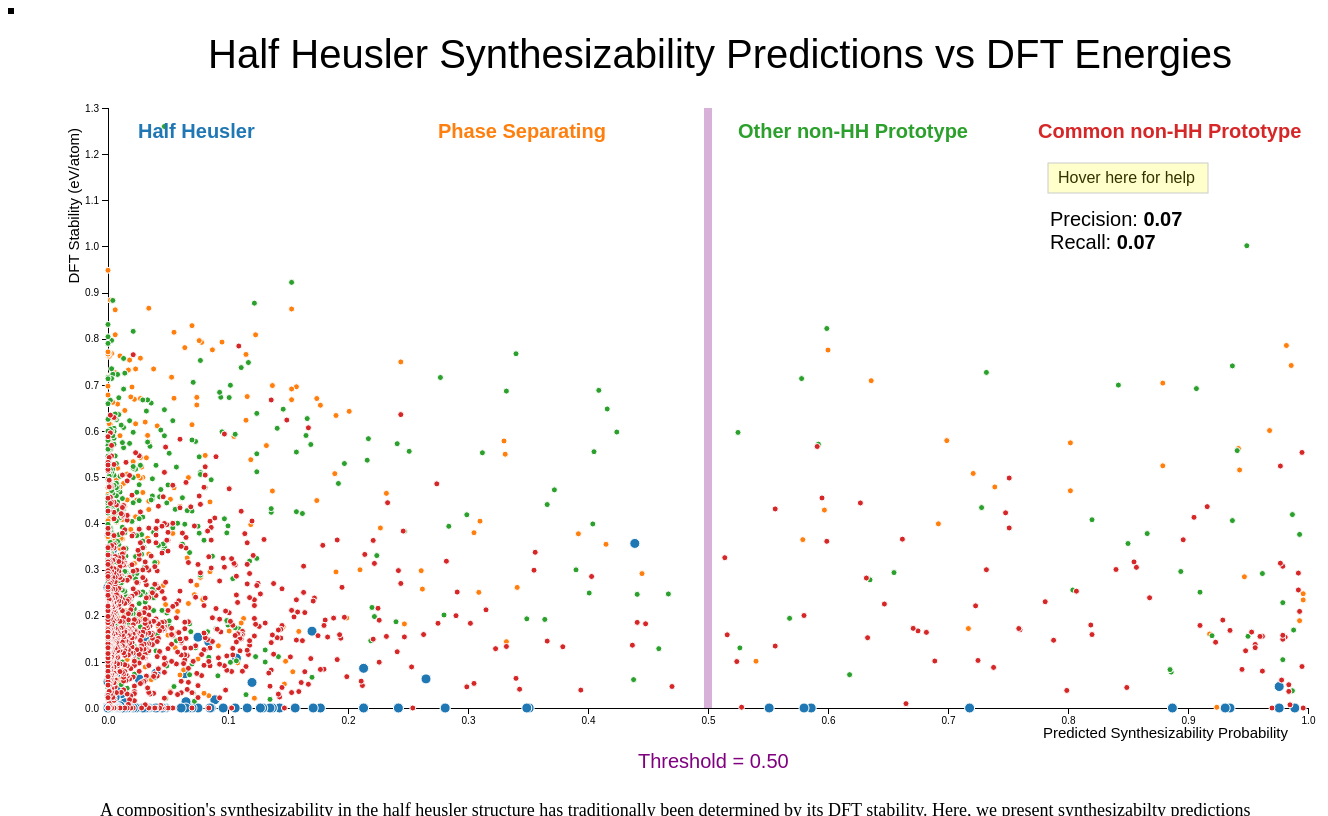
D3 v5 page, settled after 480 driven frames (8 s of simulated time); the page loaded 1 data file(s).


// ── scatterplot.js
//some global variables (not the best style, but will work for us)
var data;

// define the size of the svg
var margin = {top: 100, right: 100, bottom: 100, left: 100},
	width = 1200;// - margin.left - margin.right,
	height = 600;// - margin.top - margin.bottom;

//define some colors (https://github.com/d3/d3-scale-chromatic)
var colorMap = d3.scaleOrdinal(d3.schemeCategory10);


function init(inputData){

	//d3.select('#tooltip').style('display','none')
	data = inputData;

	//preprocess data

	var categories = ['Half Heusler','Phase Separating',"Other non-HH Prototype","Common non-HH Prototype"];

	var processed_data = [];

	for (i in categories) {
		filtered_d = data.filter(function(d) {return d.Label == categories[i]})

		processed_data.push({
			key: categories[i],
			value: filtered_d});
	}

	// now create the svg element
	var svg = d3.select("#container").append("svg")
		.attr("width", width + margin.left + margin.right)
		.attr("height", height + margin.top + margin.bottom)
		.append("g")
			.attr('id','scatterSVG')
			.attr("transform", "translate(" + margin.left + "," + margin.top + ")");

	//define the scales: these will convert from pixels to data units
	var x = d3.scaleLinear().range([0, width]);
	var y = d3.scaleLinear().range([height, 0]);

	//nice does what it sounds like : gives you nice round values 
	x.domain(d3.extent(data, function(d) { return +d['Synth. Probability']; })).nice();
	y.domain(d3.extent(data, function(d) { return +d['Half Heusler (F-43m)']; })).nice();


	//define the axes
	var xAxis = d3.axisBottom(x);
	var yAxis = d3.axisLeft(y);

	// add the axes to the SVG element
	svg.append("g")
		.attr("class", "x axis")
		.attr("transform", "translate(0," + height + ")")
		.call(xAxis)
	.append("text")
		.attr("class", "label")
		.attr("x", width -20)
		.attr("y", 30)
		.style("text-anchor", "end")
		.text("Predicted Synthesizability Probability");

	svg.append("g")
		.attr("class", "y axis")
		.call(yAxis)
	.append("text")
		.attr("class", "label")
		.attr("transform", "rotate(-90)")
		.attr("x", -20)
		.attr("y", -40)
		.attr("dy", ".71em")
		.style("text-anchor", "end")
		.text("DFT Stability (eV/atom)")


//add plot title
var plot_title = svg
	              .append("text")
	              .attr('x',width/12)
	              .attr('y',-40)
	              .attr('font-size',40)
	              .attr('font-family','sans-serif')
	              .text('Half Heusler Synthesizability Predictions vs DFT Energies')


	//add the data and the legend to the scatter plot
	// populateScatter(processed_data,x,y)

	var svg = d3.select('#scatterSVG');

	var colors = []; //for the legend


	function handleMouseOver(d) {

		this.setAttribute("stroke", "black")
		this.setAttribute('stroke-width',4)

		this.setAttribute("r", 10)

		d3.select('#tooltip')
			.style('left', d3.event.pageX)
			.style('top', d3.event.pageY + 10)
			.style("display", 'block')
			.html(` Composition: <b> ${d.Composition} </b> <br/>
				 Exp. Structure: <b> ${d['Experimental Structure']} </b> <br/> 
				 Synth. Probability: <b> ${parseFloat(d['Synth. Probability']).toFixed(2)} </b> <br/>
				 DFT Stability: <b> ${parseFloat(d['Half Heusler (F-43m)']).toFixed(2)} </b> <br/>
				 Electron Count: <b> ${parseFloat(d['Electron Count']).toFixed(0)}`)
		
}

	function handleMouseOut(d) {

		d3.select('#tooltip').style("display", 'none')
		this.setAttribute("stroke", "white")
		this.setAttribute('stroke-width',1)
		this.setAttribute("r", this.getAttribute('r0'))

}

	//add all the dots
	svg
	  // First we need to enter in a group
	  .selectAll("myDots")
	  .data(processed_data)
	  .enter()
		.append('g')
		.style("fill", function(d){return colorMap(d.key)})
		.attr("class", function(d){return d.key.replace(/\s+/g,'')}) // need to strip spaces from class name

	  // Second we need to enter in the 'values' part of this group
	  .selectAll("myPoints")
	  .data(function(d){ return d.value})
	  .enter()
	  .append("circle")
		.attr("cx", function(d) { return x(d['Synth. Probability']) } )
		.attr("cy", function(d) { return y(d['Half Heusler (F-43m)']) } )
		.attr("r", function (d) { if (d['Experimental Structure'] == 'Half Heusler (F-43m)')
			{r = 5}
			else {r = 3}
			return r})
		.attr("r0", function() {return this.getAttribute('r')})
		.attr("stroke", "white")
		.attr('stroke-width',1)
		  .on('mouseover', handleMouseOver)
		  .on('mouseout',handleMouseOut)

	var drag = d3.drag()
	           .on('start', null)
	           .on('drag', function(d){
	             // move circle
	             var dx = d3.event.dx;
	             var dy = d3.event.dy;
	             var x1New = parseFloat(d3.select(this).attr('x1'))+ dx;
	             var x2New = parseFloat(d3.select(this).attr('x2'))+ dx;

	             if (x1New > x(0) && x1New < x(1)) {
	             line.attr("x1",x1New)
	                 .attr("x2",x2New)

	             var threshold = x.invert(x1New).toFixed(2);

	             line_text.attr('x',x1New - 70)
	             line_text.text(`Threshold: ${threshold}`)

	             d3.select('#prec_recall').html(`Precision: <b> ${calc_stats(data,threshold)[0].toString()} </b> <br/>
	             	Recall: <b> ${calc_stats(data,threshold)[1].toString()} </b>`)

	             }
	             }).on('end', function() {}); 


	var line = svg
	              .append("line")
	              .attr("x1",x(0.5))
	              .attr("y1",y(y.domain()[1]))
	              .attr("x2",x(0.5))
	              .attr("y2",y(y.domain()[0]))
	              .attr("stroke-width",8)
	              .attr("stroke","purple")
	              .style('opacity',0.3)
	              .call(drag);

	var line_text = svg
	              .append("text")
	              .attr('x',line.attr('x1') - 70)
	              .attr('y',y(y.domain()[0]) + 60)
	              .attr("fill","purple")
	              .style('font-size','20px')
	              .style('font-family','sans-serif')
	              .text(`Threshold = ${x.invert(parseFloat(line.attr('x1'))).toFixed(2)}`)
	
	// Add a legend (interactive)
	svg
	  .selectAll("myLegend")
	  .data(processed_data)
	  .enter()
		.append('g')
		.append("text")
		  .attr('id',function(d) { return d.key.replace(/\s+/g, '') + '_legend';})
		  .attr('x', function(d,i){ return 30 + i*300})
		  .attr('y', 30)
		  .text(function(d) { return d.key;})
		  .style("fill", function(d){ return colorMap(d.key) })
		  .style("font-size", 20)
		  .style('font-family','sans-serif')
		  .style('font-weight','bold')
		.on("click", function(d){
			class_names = d.key.replace(/\s+/g, '')
			// is the element currently visible ?

			currentOpacity = d3.selectAll("." + class_names).style("opacity")
			// Change the opacity: from 0 to 1 or from 1 to 0
			currentDisplay = d3.selectAll("." + class_names).style("display")

			if (currentDisplay == 'none') {d3.selectAll("." + class_names).style("display",'block')}
			d3.selectAll("." + class_names).transition().style("opacity", currentOpacity == 1 ? 0:1).on('end',function(){
				d3.selectAll("." + class_names).style('display',currentDisplay == 'none' ? 'block':'none')})
			currentOpacity_legend = d3.selectAll("#" + class_names + '_legend').style("opacity")
			// Change the opacity: from 0 to 1 or from 1 to 0
			d3.selectAll("#" + class_names + '_legend').transition().style("opacity", currentOpacity == 1 ? 0.2:1)
		})


	d3.select('#explanation')
			.style('left',x(0) + 100)
			.style('top',y(0) + 200)
			.style('width',width)
			.style("display", 'block')
			.html(`A composition's synthesizability in the half heusler structure has traditionally been determined by its DFT stability. 
				Here, we present synthesizabilty predictions generated from a model trained on a composition's DFT stability in addition to many compositional features.
				The predicted synthesizabilities are compared against their DFT stabilities in this plot, and are colored according to their true label.
				The precision and recall of the model is calculated for a given variable synthesizability threshold, above which a composition is classified as a half heusler.`)

	console.log(d3.select('#explanation').node())

	d3.select('#prec_recall')
		.style('left',x(1) - 150)
		.style('top',y(1) + 70)
		.style("display", 'block')
		.html(`Precision: <b> ${calc_stats(data,x.invert(parseFloat(line.attr('x1'))).toFixed(2))[0].toString()} </b> <br/>
			Recall: <b> ${calc_stats(data,x.invert(parseFloat(line.attr('x1'))).toFixed(2))[1].toString()} </b>`)

var help_box_text = svg
	              .append("text")
	              .attr('x',width/10*7.5 + 50)
	              .attr('y',height/8)
	              .attr('font-family','sans-serif')
	              .text('Hover here for help')

	var help_box = svg
	              .append("rect")
	              .attr('x',parseFloat(help_box_text.attr('x')) - 10)
	              .attr('y',parseFloat(help_box_text.attr('y')) - 20)
	              .attr('width',160)
	              .attr('height',30)
	              .attr('fill','yellow')
	              .attr('stroke','black')
	              .style('opacity',0.2)
	              .on('mouseover',handleHelpMouseOver)
	              .on('mouseout',handleHelpMouseOut)


	function handleHelpMouseOver() {

		d3.select('#help_box')
		.style('left',width/4 + 30)
		.style('top',height/4 + 150)
		.style("display", 'block')
		.html(`<center> <b> Instructions </b> </center> </br>
			1. Hover over points to see data </br>
			2. Click on colored text labels to toggle data </br>
			3. Slide the purple bar to adjust cutoff threshold </br> 
			(points above threshold are considered positive cases)`)
		
}

	function handleHelpMouseOut() {

		d3.select('#help_box')
		.style("display", 'none')

}

}

    function calc_stats(data,threshold) {

    	var n_below = 0

    	var prec_num = 0 // equal to n_above 
    	var prec_denom = 0
    	var rec_num = 0
    	var rec_denom = 0


    	for (i in data) {

    		row = data[i]
    		if (['Half Heusler (F-43m)',"['MgAgAs']"].includes(row['Experimental Structure'])){
	    		if (parseFloat(row['Synth. Probability']) >= threshold){
	    				prec_num += 1
	    				rec_num += 1
	    				prec_denom += 1
	    			}

    			rec_denom += 1

	    			}
	    	else {
	    		if (parseFloat(row['Synth. Probability']) >= threshold){
	    			prec_denom += 1
	    		}
	    	}

    		}
    	precision = prec_num/prec_denom
    	recall =  rec_num/rec_denom


    	return [precision.toFixed(2), recall.toFixed(2)]


    	}




//runs on load


d3.csv('data/formatted_data_FAKE.csv')
	.then(function(d) {
		init(d)
	})
	.catch(function(error){
		console.log('ERROR:', error)	
	})


### data: data/formatted_data_FAKE.csv
, Composition, Synth. Probability, Half Heusler (F-43m), Experimental Structure, Electron Count, Label, random
1613, YCuPb, 0.996, 0, LiGaGe (P63mc), 18, Common non-HH Prototype, 0.51
577, LaNdFe, 0.996, 0.2475, phase_separating, 17, Phase Separating, 0.27
689, AgBiTe, 0.996, 0.2341, phase_separating, 22, Phase Separating, -1
392, CaCdSn, 0.995, 0.08986, MoNiP (P-62m), 24, Common non-HH Prototype, -0.59
1663, ErAsTe, 0.995, 0.5537, MgSrSi (Pnma), 25, Common non-HH Prototype, -0.58
1728, VNiAs, 0.993, 0.2093, MgSrSi (Pnma), 20, Common non-HH Prototype, 0.83
71, NiCuSi, 0.993, 0.1892, phase_separating, 25, Phase Separating, -0.64
37, ZrOsAl, 0.993, 0.3761, [MgZn2], 15, Other non-HH Prototype, -0.1
1905, CePtGa, 0.992, 0.2557, MgSrSi (Pnma), 16, Common non-HH Prototype, -0.53
1354, TbPtAl, 0.992, 0.2923, MgSrSi (Pnma), 24, Common non-HH Prototype, -0.98
1863, PrPdBi, 0.989, 0, Half Heusler (F-43m), 26, Half Heusler, 0.67
4, TiNiGa, 0.988, 0.1689, [InMg2], 17, Other non-HH Prototype, 0.02
390, CaPdBi, 0.987, 0.03729, [HoNiGa], 29, Other non-HH Prototype, 0.17
338, BaPtSb, 0.987, 0.4191, [LiBaSi], 23, Other non-HH Prototype, -0.79
201, NbGaAs, 0.986, 0.7421, phase_separating, 13, Phase Separating, -0.31
1636, YCuSn, 0.985, 0.006886, AsHgK (P63/mmc), 18, Common non-HH Prototype, 0.58
1477, NdRhBi, 0.984, 0.036, MgSrSi (Pnma), 20, Common non-HH Prototype, 0.46
1466, EuHgSn, 0.984, 0.05038, LiGaGe (P63mc), 25, Common non-HH Prototype, -0.27
770, CrMoW, 0.982, 0.7854, phase_separating, 18, Phase Separating, 0.34
1453, TiFeAs, 0.981, 0.1536, MoNiP (P-62m), 17, Common non-HH Prototype, -0.66
1769, RhAsTe, 0.979, 0.2283, [FeS2], 20, Other non-HH Prototype, -0.87
1172, ZrPtSi, 0.979, 0.149, MgSrSi (Pnma), 18, Common non-HH Prototype, 0.43
573, LaCdIn, 0.979, 0.1046, [CaIn2], 18, Other non-HH Prototype, -0.4
1035, UFeSi, 0.979, 0.3071, MgSrSi (Pnma), 15, Common non-HH Prototype, 0.29
1625, GdNiIn, 0.979, 0.1575, MoNiP (P-62m), 16, Common non-HH Prototype, -0.26
1060, NdZnTl, 0.978, 0.06053, AsHgK (P63/mmc), 21, Common non-HH Prototype, 0.86
182, PrPtAl, 0.977, 0.3137, MgSrSi (Pnma), 18, Common non-HH Prototype, 0.92
432, YIrSi, 0.977, 0.5243, MgSrSi (Pnma), 16, Common non-HH Prototype, -0.8
1494, TiNiSb, 0.976, 0.04648, Half Heusler (F-43m), 19, Half Heusler, 0.46
1653, TaCoSn, 0.976, 0, Half Heusler (F-43m), 18, Half Heusler, 0.56
1362, CaAuSb, 0.97, 0, LiGaGe (P63mc), 24, Common non-HH Prototype, 0.13
905, YbGaTe, 0.968, 0.6011, phase_separating, 25, Phase Separating, 0.75
1610, KMgSb, 0.962, 0.2913, [PbClF], 20, Other non-HH Prototype, 0.88
1145, CaMgGe, 0.962, 0.07991, MgSrSi (Pnma), 20, Common non-HH Prototype, -0.91
353, LuPtGe, 0.962, 0.1553, MgSrSi (Pnma), 17, Common non-HH Prototype, 0.24
1923, HoAgGe, 0.96, 0.1551, MoNiP (P-62m), 28, Common non-HH Prototype, -0.52
1085, GdMgGa, 0.956, 0.1376, MoNiP (P-62m), 14, Common non-HH Prototype, 0.75
1763, CeCuCd, 0.956, 0.1307, MoNiP (P-62m), 26, Common non-HH Prototype, 0.72
1445, UPtIn, 0.953, 0.1645, MoNiP (P-62m), 16, Common non-HH Prototype, -0.9
789, NaAlGe, 0.95, 0.1553, [PbClF], 14, Other non-HH Prototype, 0.74
115, CeOsIr, 0.949, 1.002, [Laves(cub)#MgCu2], 20, Other non-HH Prototype, 0.44
291, SmIrSb, 0.948, 0.124, MgSrSi (Pnma), 22, Common non-HH Prototype, 0.26
1828, TlSnTe, 0.947, 0.2843, phase_separating, 13, Phase Separating, 0.22
128, LaPdPb, 0.945, 0.08364, MoNiP (P-62m), 23, Common non-HH Prototype, 0.48
1918, TiReB, 0.943, 0.5157, phase_separating, 14, Phase Separating, -0.26
1696, LuCoB, 0.942, 0.5622, phase_separating, 15, Phase Separating, -0.12
1539, ZrVNi, 0.941, 0.5577, [MgZn2], 19, Other non-HH Prototype, -0.74
557, SrPtSi, 0.937, 0.7413, [ZrSO], 22, Other non-HH Prototype, -0.94
237, TmFeAl, 0.937, 0.406, [MgZn2], 26, Other non-HH Prototype, -0.27
495, CeRhIn, 0.935, 0.1682, MoNiP (P-62m), 15, Common non-HH Prototype, -0.94
1541, NdPtBi, 0.935, 0, Half Heusler (F-43m), 21, Half Heusler, 0.94
1331, ZrPdSn, 0.931, 0, Half Heusler (F-43m), 24, Half Heusler, -0.48
1896, CoNiSb, 0.929, 0.1904, AsHgK (P63/mmc), 24, Common non-HH Prototype, 0.29
1219, AuInSn, 0.924, 0.001688, phase_separating, 18, Phase Separating, -0.63
794, NpNiSn, 0.923, 0.1425, MgSrSi (Pnma), 17, Common non-HH Prototype, -0.66
177, LiBaAs, 0.92, 0.1567, [LiBaSi], 16, Other non-HH Prototype, -0.63
430, AuInAs, 0.918, 0.1603, phase_separating, 19, Phase Separating, -0.04
222, ZrZnGe, 0.916, 0.4363, MoNiP (P-62m), 20, Common non-HH Prototype, -0.79
1888, MnFeB, 0.91, 0.251, [CuAl2], 18, Other non-HH Prototype, -0.7
705, TmZnGa, 0.91, 0.1789, AsHgK (P63/mmc), 30, Common non-HH Prototype, 0.09
... 1,871 more rows